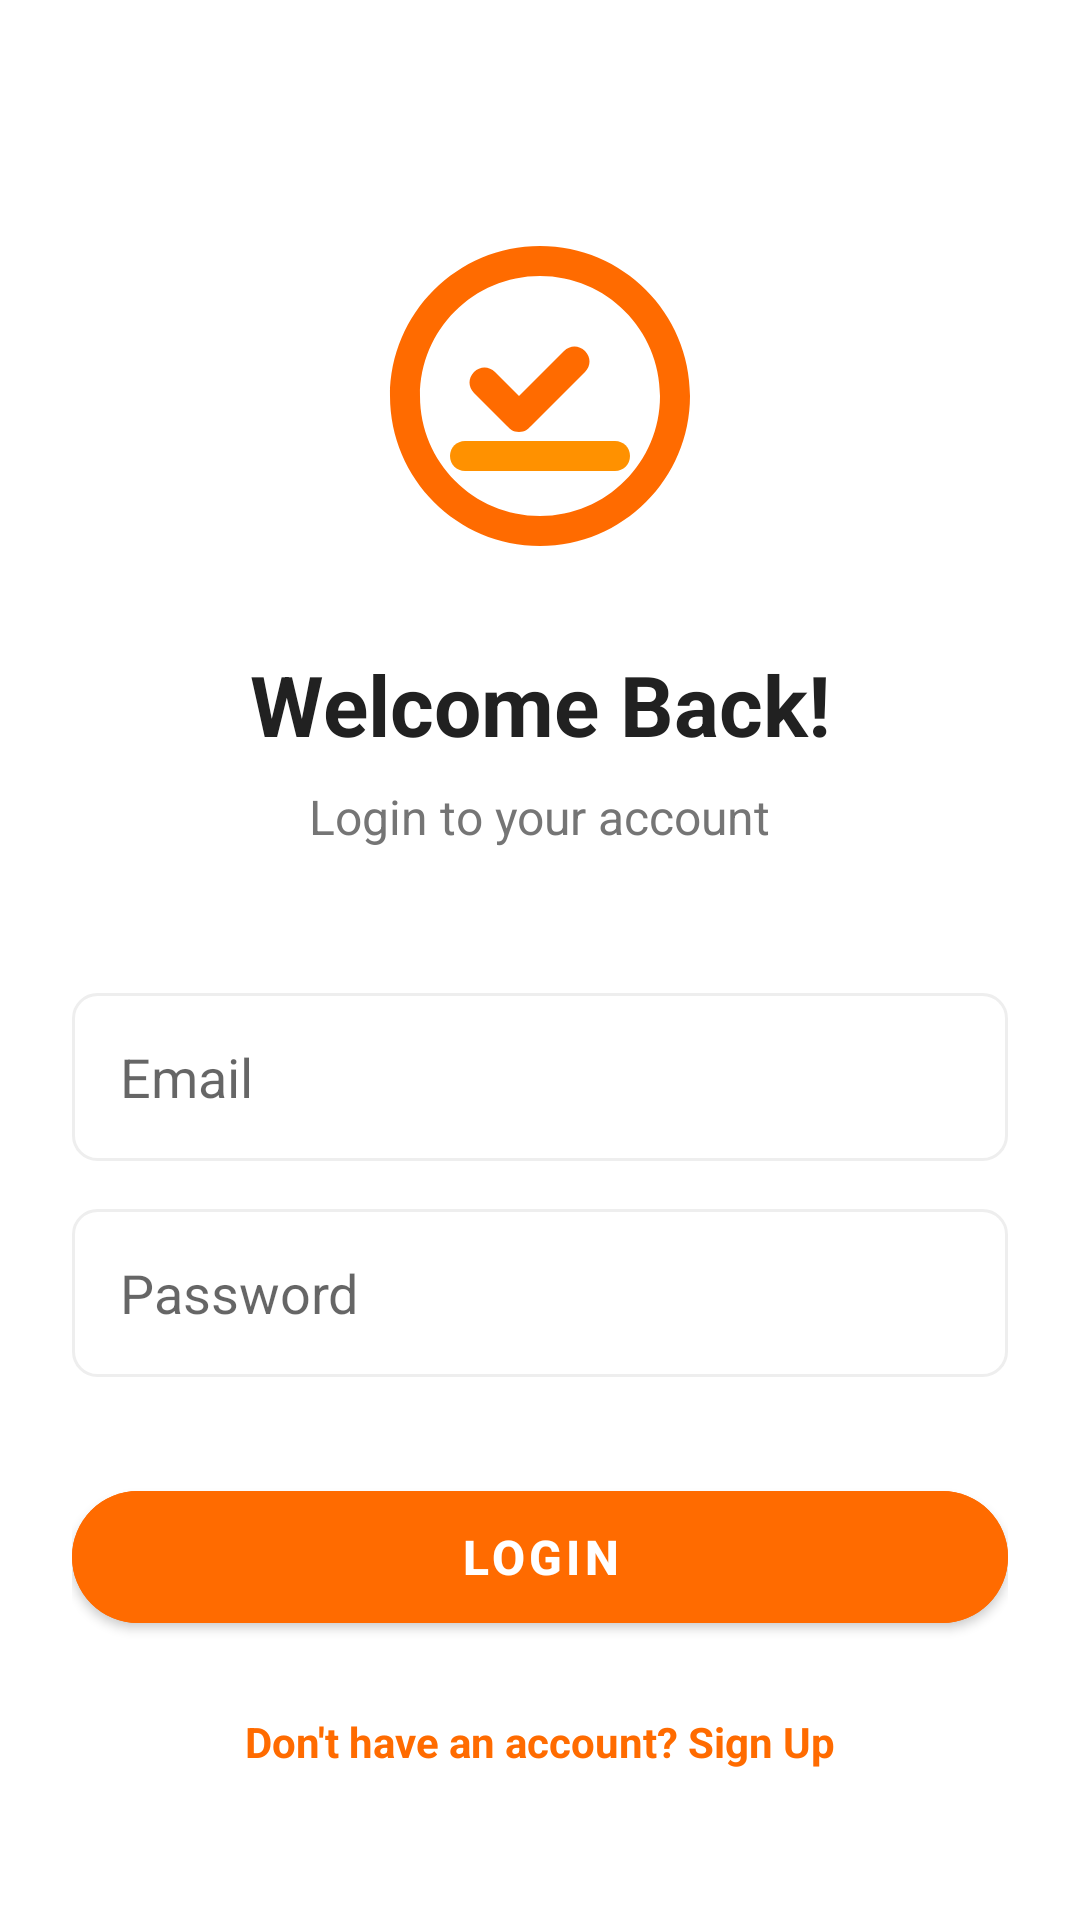

Android layout source for this screen:
<!-- AndroidManifest.xml: application theme Theme.OnlineFoodOrdering.NoActionBar -->
<!-- res/layout/activity_login.xml -->
<?xml version="1.0" encoding="utf-8"?>
<androidx.constraintlayout.widget.ConstraintLayout xmlns:android="http://schemas.android.com/apk/res/android"
    xmlns:app="http://schemas.android.com/apk/res-auto"
    android:layout_width="match_parent"
    android:layout_height="match_parent"
    android:background="@color/white"
    android:padding="24dp">

    <ImageView
        android:id="@+id/ivLogo"
        android:layout_width="120dp"
        android:layout_height="120dp"
        android:layout_marginTop="48dp"
        android:src="@drawable/ic_food_logo"
        app:layout_constraintEnd_toEndOf="parent"
        app:layout_constraintStart_toStartOf="parent"
        app:layout_constraintTop_toTopOf="parent" />

    <TextView
        android:id="@+id/tvWelcome"
        android:layout_width="wrap_content"
        android:layout_height="wrap_content"
        android:layout_marginTop="24dp"
        android:text="Welcome Back!"
        android:textColor="@color/text_primary"
        android:textSize="28sp"
        android:textStyle="bold"
        app:layout_constraintEnd_toEndOf="parent"
        app:layout_constraintStart_toStartOf="parent"
        app:layout_constraintTop_toBottomOf="@id/ivLogo" />

    <TextView
        android:id="@+id/tvSub"
        android:layout_width="wrap_content"
        android:layout_height="wrap_content"
        android:layout_marginTop="8dp"
        android:text="Login to your account"
        android:textColor="@color/text_secondary"
        android:textSize="16sp"
        app:layout_constraintEnd_toEndOf="parent"
        app:layout_constraintStart_toStartOf="parent"
        app:layout_constraintTop_toBottomOf="@id/tvWelcome" />

    <EditText
        android:id="@+id/etEmail"
        android:layout_width="match_parent"
        android:layout_height="56dp"
        android:layout_marginTop="48dp"
        android:background="@drawable/bg_edittext"
        android:hint="Email"
        android:inputType="textEmailAddress"
        android:paddingHorizontal="16dp"
        app:layout_constraintTop_toBottomOf="@id/tvSub" />

    <EditText
        android:id="@+id/etPassword"
        android:layout_width="match_parent"
        android:layout_height="56dp"
        android:layout_marginTop="16dp"
        android:background="@drawable/bg_edittext"
        android:hint="Password"
        android:inputType="textPassword"
        android:paddingHorizontal="16dp"
        app:layout_constraintTop_toBottomOf="@id/etEmail" />

    <com.google.android.material.button.MaterialButton
        android:id="@+id/btnLogin"
        android:layout_width="match_parent"
        android:layout_height="56dp"
        android:layout_marginTop="32dp"
        android:text="Login"
        android:textColor="@color/white"
        android:textSize="16sp"
        android:textStyle="bold"
        android:backgroundTint="@color/primary"
        app:cornerRadius="28dp"
        app:layout_constraintTop_toBottomOf="@id/etPassword" />

    <TextView
        android:id="@+id/tvSignup"
        android:layout_width="wrap_content"
        android:layout_height="wrap_content"
        android:layout_marginTop="24dp"
        android:text="@string/dont_have_account"
        android:textColor="@color/primary"
        android:textStyle="bold"
        app:layout_constraintEnd_toEndOf="parent"
        app:layout_constraintStart_toStartOf="parent"
        app:layout_constraintTop_toBottomOf="@id/btnLogin" />

</androidx.constraintlayout.widget.ConstraintLayout>
<!-- resources referenced by this layout -->
<resources>
  <color name="primary">#FF6B00</color>
  <color name="text_primary">#212121</color>
  <color name="text_secondary">#757575</color>
  <color name="white">#FFFFFFFF</color>
  <!-- drawable bg_edittext (drawable) -->
  <?xml version="1.0" encoding="utf-8"?>
  <shape xmlns:android="http://schemas.android.com/apk/res/android">
      <solid android:color="@color/white" />
      <stroke
          android:width="1dp"
          android:color="@color/light_gray" />
      <corners android:radius="8dp" />
  </shape>
  <!-- drawable ic_food_logo (drawable) -->
  <?xml version="1.0" encoding="utf-8"?>
  <vector xmlns:android="http://schemas.android.com/apk/res/android"
      android:width="120dp"
      android:height="120dp"
      android:viewportWidth="120"
      android:viewportHeight="120">
      <path
          android:fillColor="@color/primary"
          android:pathData="M60,10C32.4,10 10,32.4 10,60s22.4,50 50,50s50,-22.4 50,-50S87.6,10 60,10zM60,100c-22.1,0 -40,-17.9 -40,-40s17.9,-40 40,-40s40,17.9 40,40S82.1,100 60,100z" />
      <path
          android:fillColor="@color/primary"
          android:pathData="M75,45c-2,-2 -5,-2 -7,0l-15,15l-8,-8c-2,-2 -5,-2 -7,0s-2,5 0,7l11,11c1,1 2,2 4,2s3,-1 4,-2l18,-18C77,50 77,47 75,45z" />
      <path
          android:fillColor="@color/accent"
          android:pathData="M85,75h-50c-2.8,0 -5,2.2 -5,5s2.2,5 5,5h50c2.8,0 5,-2.2 5,-5S87.8,75 85,75z" />
  </vector>
  <string name="dont_have_account">Don\'t have an account? Sign Up</string>
  <style name="Theme.OnlineFoodOrdering.NoActionBar">
          <item name="windowActionBar">false</item>
          <item name="windowNoTitle">true</item>
      </style>
  <color name="light_gray">#EEEEEE</color>
  <color name="accent">#FF9100</color>
</resources>
